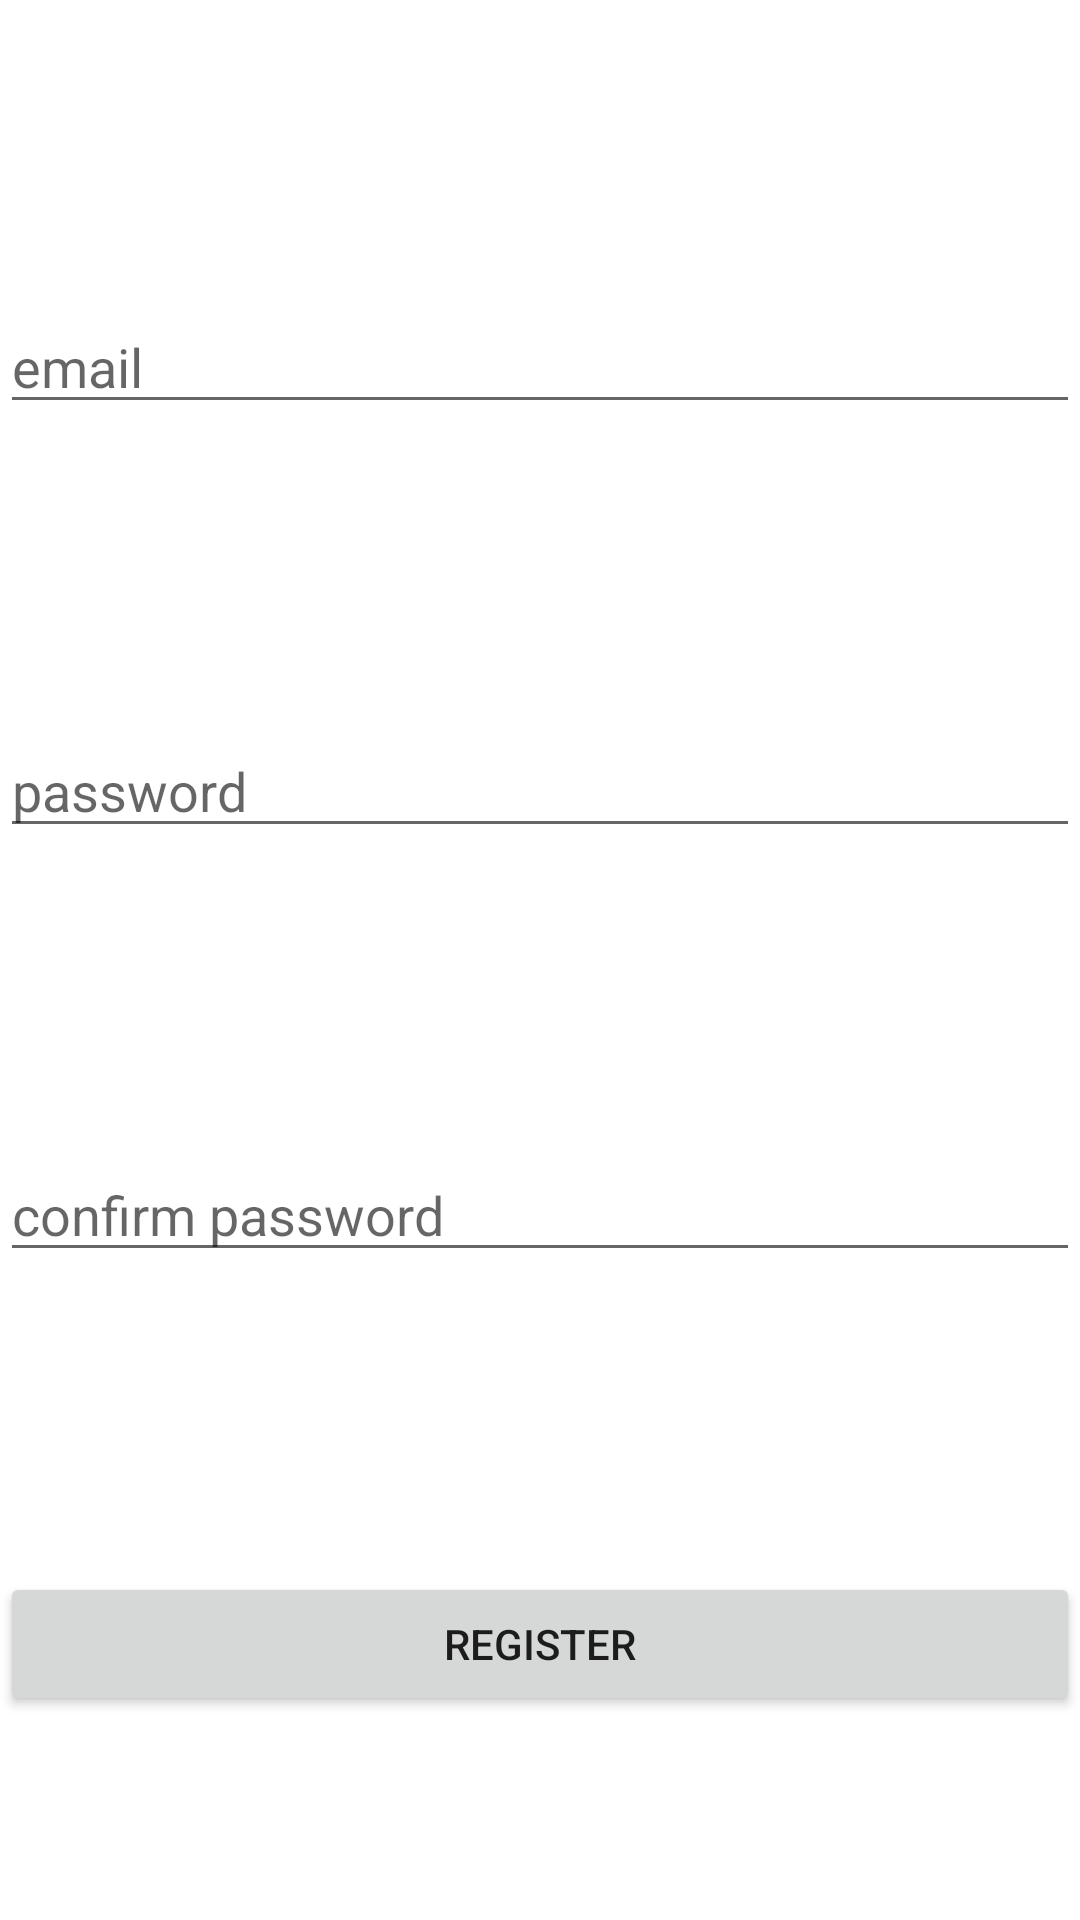

Reconstruct the res/layout file that produces this screen, plus the resources it refers to.
<!-- AndroidManifest.xml: application theme Theme.Fitgenyx -->
<!-- res/layout/activity_register.xml -->
<?xml version="1.0" encoding="utf-8"?>
<RelativeLayout xmlns:android="http://schemas.android.com/apk/res/android"
    xmlns:app="http://schemas.android.com/apk/res-auto"
    xmlns:tools="http://schemas.android.com/tools"
    android:layout_width="match_parent"
    android:layout_height="match_parent"
    tools:context=".RegisterActivity">

    <EditText
        android:layout_width="match_parent"
        android:layout_height="wrap_content"
        android:hint="email"
        android:id="@+id/email"
        android:layout_marginTop="100dp" />

    <EditText
        android:layout_width="match_parent"
        android:layout_height="wrap_content"
        android:hint="password"
        android:layout_below="@id/email"
        android:id="@+id/password"
        android:inputType="textPassword"
        android:layout_marginTop="100dp" />

    <EditText
        android:layout_width="match_parent"
        android:layout_height="wrap_content"
        android:hint="confirm password"
        android:layout_below="@id/password"
        android:id="@+id/confirm_password"
        android:inputType="textPassword"
        android:layout_marginTop="100dp" />

    <Button
        android:layout_width="match_parent"
        android:layout_height="wrap_content"
        android:layout_marginTop="100dp"
        android:layout_below="@id/confirm_password"
        android:text="register"
        android:id="@+id/register" />

</RelativeLayout>
<!-- resources referenced by this layout -->
<resources>
  <style name="Theme.Fitgenyx" parent="Theme.MaterialComponents.DayNight.DarkActionBar">
          
          <item name="colorPrimary">@color/purple_500</item>
          <item name="colorPrimaryVariant">@color/purple_700</item>
          <item name="colorOnPrimary">@color/white</item>
          
          <item name="colorSecondary">@color/teal_200</item>
          <item name="colorSecondaryVariant">@color/teal_700</item>
          <item name="colorOnSecondary">@color/black</item>
          
          <item name="android:statusBarColor" tools:targetApi="l">?attr/colorPrimaryVariant</item>
          
      </style>
  <!-- not gathered from this repository: default colours our renderer supplied (Android Studio template values) -->
  <color name="purple_500">#FF6200EE</color>
  <color name="purple_700">#FF3700B3</color>
  <color name="teal_200">#FF03DAC5</color>
  <color name="teal_700">#FF018786</color>
  <color name="black">#FF000000</color>
  <color name="white">#FFFFFFFF</color>
</resources>
